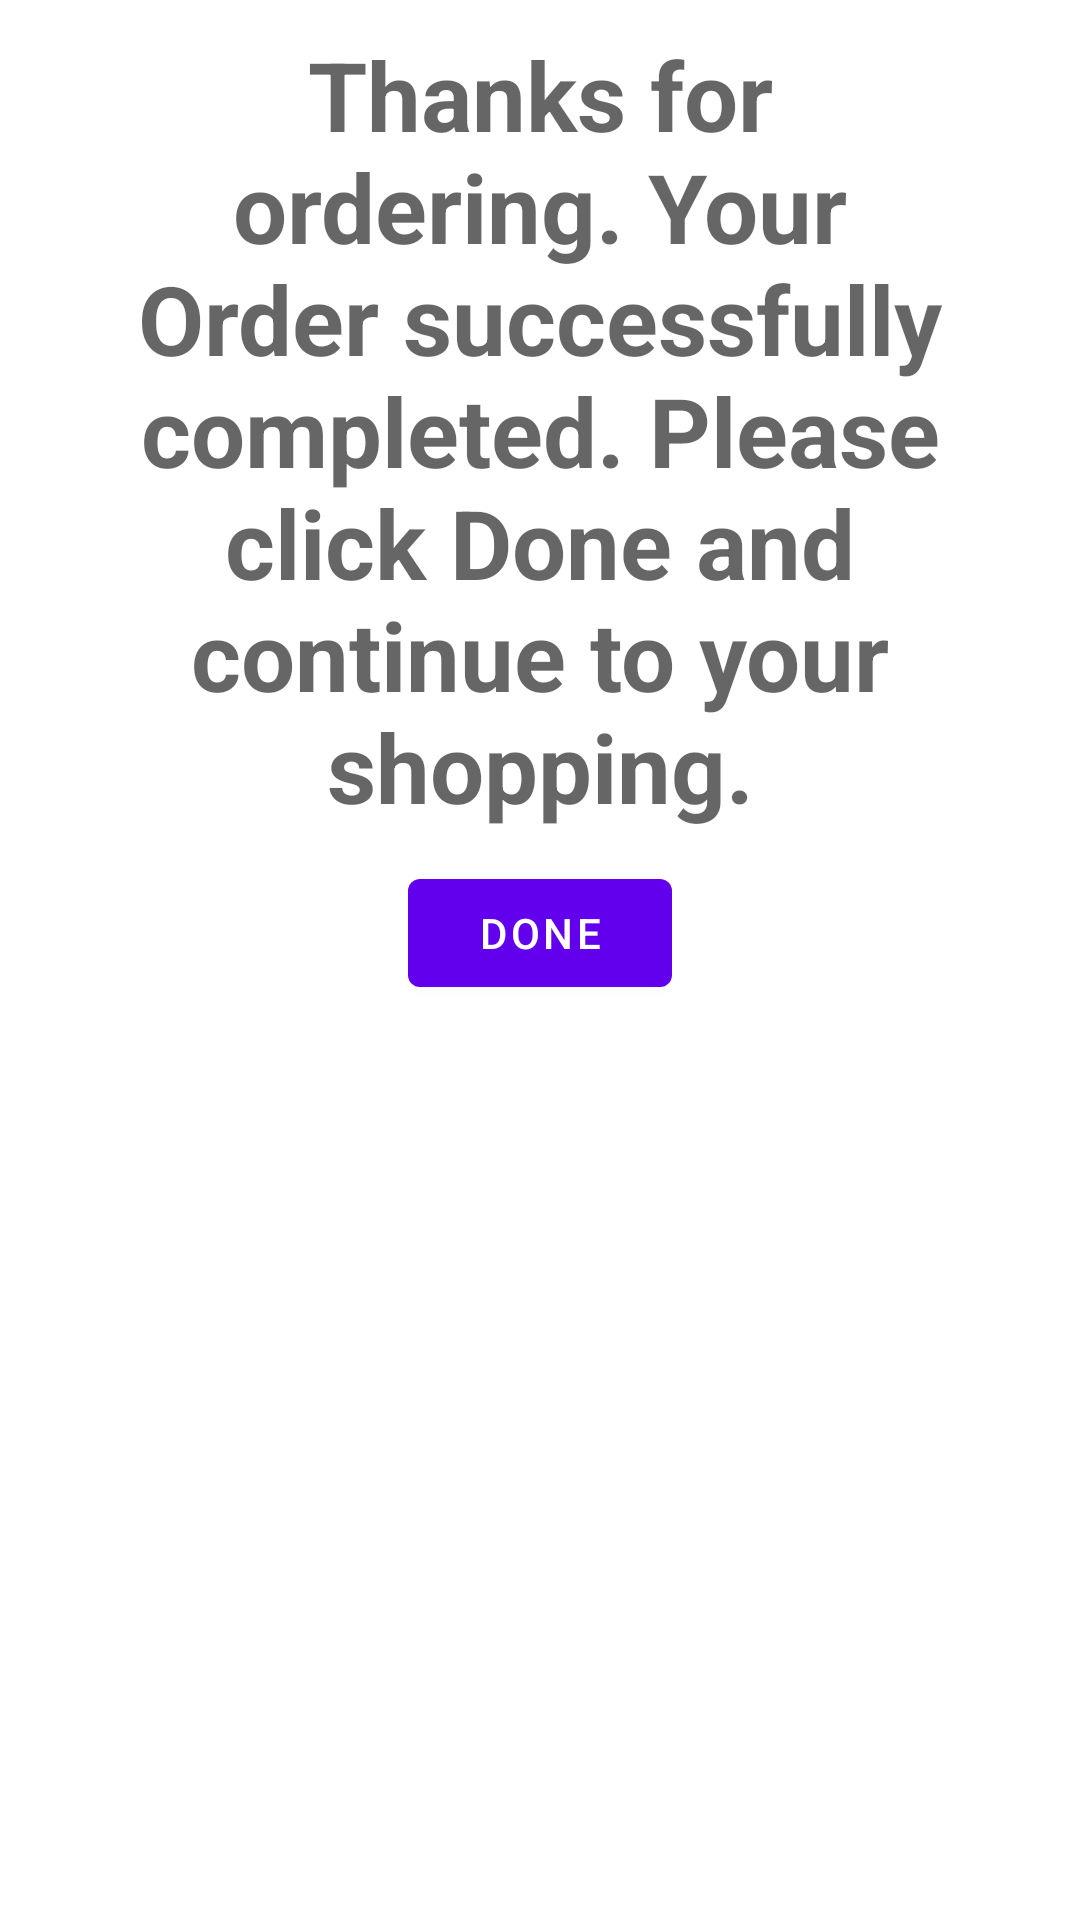

Here is an Android app screen rendered from its layout file. Give the layout XML and the strings, colors and styles it references.
<!-- AndroidManifest.xml: application theme Theme.LillyPOC -->
<!-- res/layout/activity_order_confirmed.xml -->
<?xml version="1.0" encoding="utf-8"?>
<androidx.appcompat.widget.LinearLayoutCompat
    xmlns:android="http://schemas.android.com/apk/res/android"
    xmlns:app="http://schemas.android.com/apk/res-auto"
    xmlns:tools="http://schemas.android.com/tools"
    android:layout_width="match_parent"
    android:layout_height="match_parent"
    android:orientation="vertical"
    tools:context=".presenters.orderconfirm.OrderConfirmedActivity">

    <TextView
        android:layout_width="wrap_content"
        android:layout_height="wrap_content"
        android:textStyle="bold"
        android:layout_margin="10dp"
        android:gravity="center"
        android:textAppearance="@style/TextAppearance.Material3.HeadlineLarge"
        android:text="@string/order_confirm_msg"/>

    <com.google.android.material.button.MaterialButton
        android:layout_width="wrap_content"
        android:layout_height="wrap_content"
        android:id="@+id/order_confirm_done_btn"
        android:layout_gravity="center"
        android:text="@string/done"/>

    <FrameLayout
        android:layout_width="match_parent"
        android:layout_height="match_parent"
        android:id="@+id/order_confirm_success_list_container"/>

  </androidx.appcompat.widget.LinearLayoutCompat>
<!-- resources referenced by this layout -->
<resources>
  <string name="done">Done</string>
  <string name="order_confirm_msg">Thanks for ordering. Your Order successfully completed. Please click Done and continue to your shopping.</string>
  <style name="Theme.LillyPOC" parent="Theme.MaterialComponents.DayNight.NoActionBar">
          
          <item name="colorPrimary">@color/purple_500</item>
          <item name="colorPrimaryVariant">@color/purple_700</item>
          <item name="colorOnPrimary">@color/white</item>
          
          <item name="colorSecondary">@color/teal_200</item>
          <item name="colorSecondaryVariant">@color/teal_700</item>
          <item name="colorOnSecondary">@color/black</item>
          
          <item name="android:statusBarColor" tools:targetApi="l">?attr/colorPrimaryVariant</item>
          
      </style>
  <!-- not gathered from this repository: default colours our renderer supplied (Android Studio template values) -->
  <color name="purple_500">#FF6200EE</color>
  <color name="purple_700">#FF3700B3</color>
  <color name="teal_200">#FF03DAC5</color>
  <color name="teal_700">#FF018786</color>
  <color name="black">#FF000000</color>
  <color name="white">#FFFFFFFF</color>
</resources>
